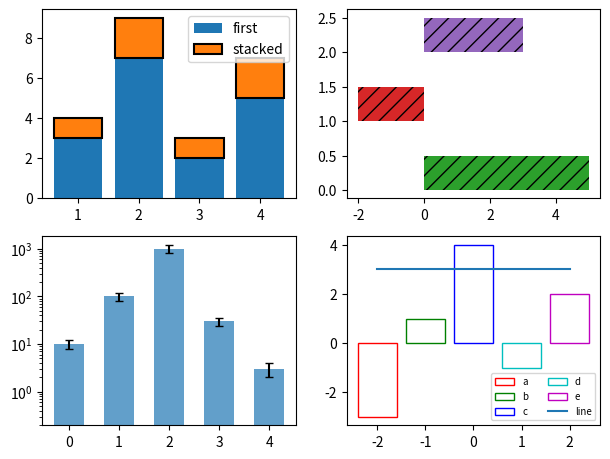

This chart was generated by the following Python code:
# Written by calculate-plot 0.1.0: this script draws the same figure with Matplotlib 3.11.2.
import locale

import matplotlib.pyplot as plt

# Text is shaped for the language of the locale: this is the one the figure was made with.
try:
    locale.setlocale(locale.LC_CTYPE, "C.UTF-8")
except locale.Error:
    locale.setlocale(locale.LC_CTYPE, "C")

fig, axs = plt.subplots(2, 2, figsize=(7.2, 5.4))
axs[0, 0].bar([1, 2, 3, 4], [3, 7, 2, 5], label='first')
axs[0, 0].bar([1, 2, 3, 4], [1, 2, 1, 2], bottom=[3, 7, 2, 5], label='stacked', edgecolor='k', linewidth=1.5)
axs[0, 0].legend()
axs[0, 1].barh([0, 1, 2], [5, -2, 3], height=0.5, color=['C2', 'C3', 'C4'], hatch='//', align='edge')
axs[1, 0].bar([0, 1, 2, 3, 4], [10, 100, 1000, 30, 3], log=True, width=0.6, yerr=[2, 20, 200, 6, 1], capsize=3, alpha=0.7)
axs[1, 1].bar([-2, -1, 0, 1, 2], [-3, 1, 4, -1, 2], facecolor='none', edgecolor=['r', 'g', 'b', 'c', 'm'], label=['a', 'b', 'c', 'd', 'e'])
axs[1, 1].plot([-2, 2], [3, 3], label='line')
axs[1, 1].legend(ncols=2, fontsize=7)

if __name__ == "__main__":
    plt.show()
